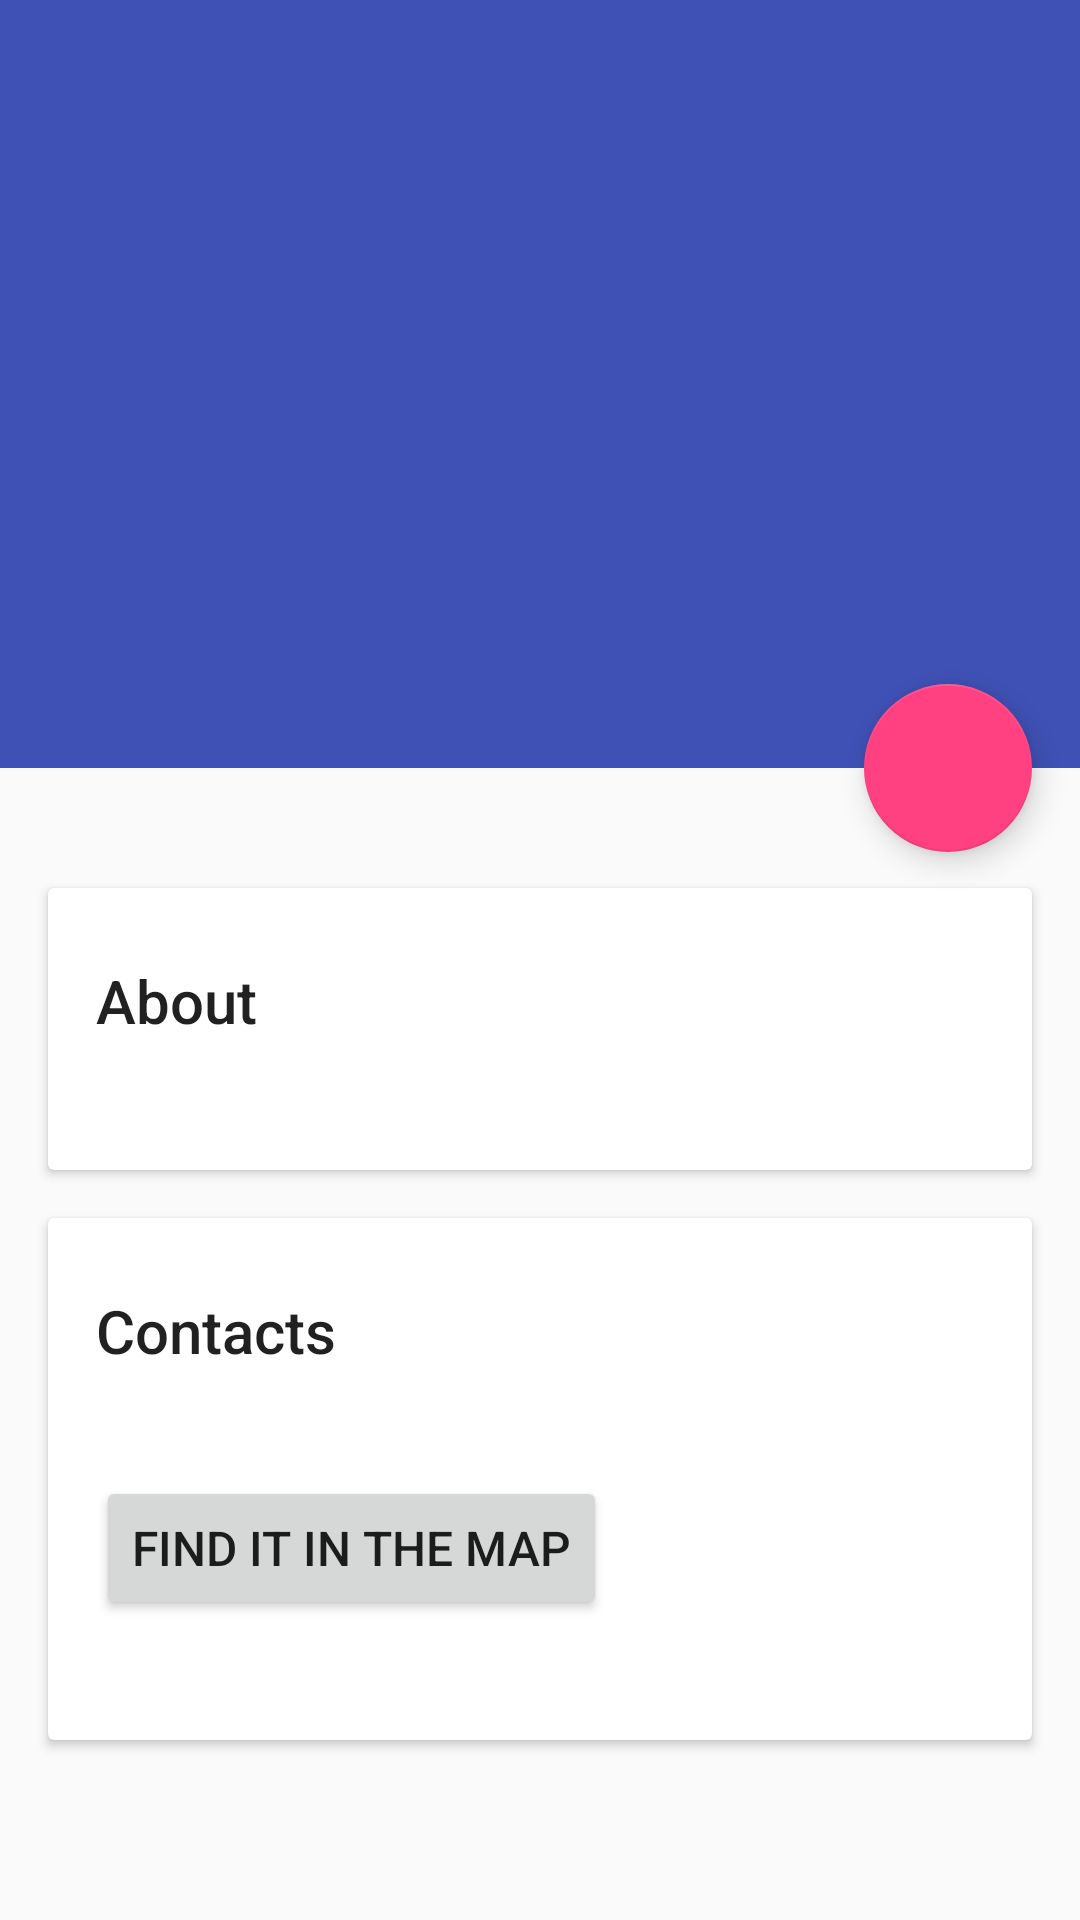

Layout XML and referenced resources for this Android screen:
<!-- AndroidManifest.xml: application theme AppTheme -->
<!-- res/layout/activity_details_extra.xml -->
<?xml version="1.0" encoding="utf-8"?>
<android.support.design.widget.CoordinatorLayout xmlns:android="http://schemas.android.com/apk/res/android"
    xmlns:app="http://schemas.android.com/apk/res-auto"
    android:id="@+id/main_content"
    android:layout_width="match_parent"
    android:layout_height="match_parent"
    android:fitsSystemWindows= "true">

    <android.support.design.widget.AppBarLayout
        android:id="@+id/appbar"
        android:layout_width="match_parent"
        android:layout_height="256dp"
        android:theme="@style/ThemeOverlay.AppCompat.Dark.ActionBar"
        android:fitsSystemWindows= "true">

        <android.support.design.widget.CollapsingToolbarLayout
            android:id="@+id/collapsing_toolbar"
            android:layout_width="match_parent"
            android:layout_height="match_parent"
            app:layout_scrollFlags="scroll|exitUntilCollapsed"
            android:fitsSystemWindows="true"
            app:contentScrim="?attr/colorPrimary"
            app:expandedTitleMarginStart="48dp"
            app:expandedTitleMarginEnd="64dp">

            <ImageView
                android:id="@+id/image"
                android:layout_width="match_parent"
                android:layout_height="wrap_content"
                android:scaleType="centerCrop"
                android:fitsSystemWindows="true"
                app:layout_collapseMode="parallax"/>

            <android.support.v7.widget.Toolbar
                android:id="@+id/toolbar"
                android:layout_width="match_parent"
                android:layout_height="?attr/actionBarSize"
                app:popupTheme="@style/ThemeOverlay.AppCompat.Light"
                app:layout_collapseMode="pin"/>
        </android.support.design.widget.CollapsingToolbarLayout>

    </android.support.design.widget.AppBarLayout>

    <android.support.design.widget.FloatingActionButton
        android:layout_height="wrap_content"
        android:layout_width="wrap_content"
        app:layout_anchor="@id/appbar"
        app:layout_anchorGravity="bottom|right|end"
        android:src="@drawable/ic_discuss"
        android:layout_margin="16dp"
        android:clickable="true"/>

    <android.support.v4.widget.NestedScrollView
        android:layout_width="match_parent"
        android:layout_height="match_parent"
        app:layout_behavior="@string/appbar_scrolling_view_behavior">

        <LinearLayout
            android:layout_width="match_parent"
            android:layout_height="match_parent"
            android:orientation="vertical"
            android:paddingTop="24dp">

            <android.support.v7.widget.CardView
                android:layout_width="match_parent"
                android:layout_height="wrap_content"
                android:layout_margin="16dp">

                <LinearLayout
                    style="@style/Widget.CardContent"
                    android:layout_width="match_parent"
                    android:layout_height="wrap_content">

                    <TextView
                        android:layout_width="match_parent"
                        android:layout_height="wrap_content"
                        android:text="About"
                        android:textAppearance="@style/TextAppearance.AppCompat.Title" />

                    <TextView
                        android:id="@+id/about"
                        android:layout_width="match_parent"
                        android:layout_height="match_parent"
                        android:text="" />
                </LinearLayout>

            </android.support.v7.widget.CardView>

            <android.support.v7.widget.CardView
                android:layout_width="match_parent"
                android:layout_height="wrap_content"
                android:layout_marginBottom="16dp"
                android:layout_marginLeft="16dp"
                android:layout_marginRight="16dp">

                <LinearLayout
                    style="@style/Widget.CardContent"
                    android:layout_width="match_parent"
                    android:layout_height="wrap_content">

                    <TextView
                        android:layout_width="match_parent"
                        android:layout_height="wrap_content"
                        android:text="Contacts"
                        android:textAppearance="@style/TextAppearance.AppCompat.Title" />

                    <TextView
                        android:id="@+id/contacts"
                        android:layout_width="match_parent"
                        android:layout_height="wrap_content"
                        android:text="" />

                    <Button
                        android:id="@+id/openMap"
                        android:layout_width="wrap_content"
                        android:layout_height="wrap_content"
                        android:layout_centerHorizontal="true"
                        android:layout_gravity="bottom"
                        android:layout_marginBottom="16dp"
                        android:layout_marginTop="16dp"
                        android:text="Find it in the map"
                        android:textSize="16sp" />

                </LinearLayout>

            </android.support.v7.widget.CardView>

        </LinearLayout>

    </android.support.v4.widget.NestedScrollView>

</android.support.design.widget.CoordinatorLayout>
<!-- resources referenced by this layout -->
<resources>
  <style name="Widget.CardContent" parent="android:Widget">
          <item name="android:paddingLeft">16dp</item>
          <item name="android:paddingRight">16dp</item>
          <item name="android:paddingTop">24dp</item>
          <item name="android:paddingBottom">24dp</item>
          <item name="android:orientation">vertical</item>
      </style>
  <style name="AppTheme" parent="Theme.AppCompat.Light.DarkActionBar">
          
          <item name="colorPrimary">@color/colorPrimary</item>
          <item name="colorPrimaryDark">@color/colorPrimaryDark</item>
          <item name="colorAccent">@color/colorAccent</item>
      </style>
  <color name="colorPrimary">#3F51B5</color>
  <color name="colorPrimaryDark">#303F9F</color>
  <color name="colorAccent">#FF4081</color>
</resources>
